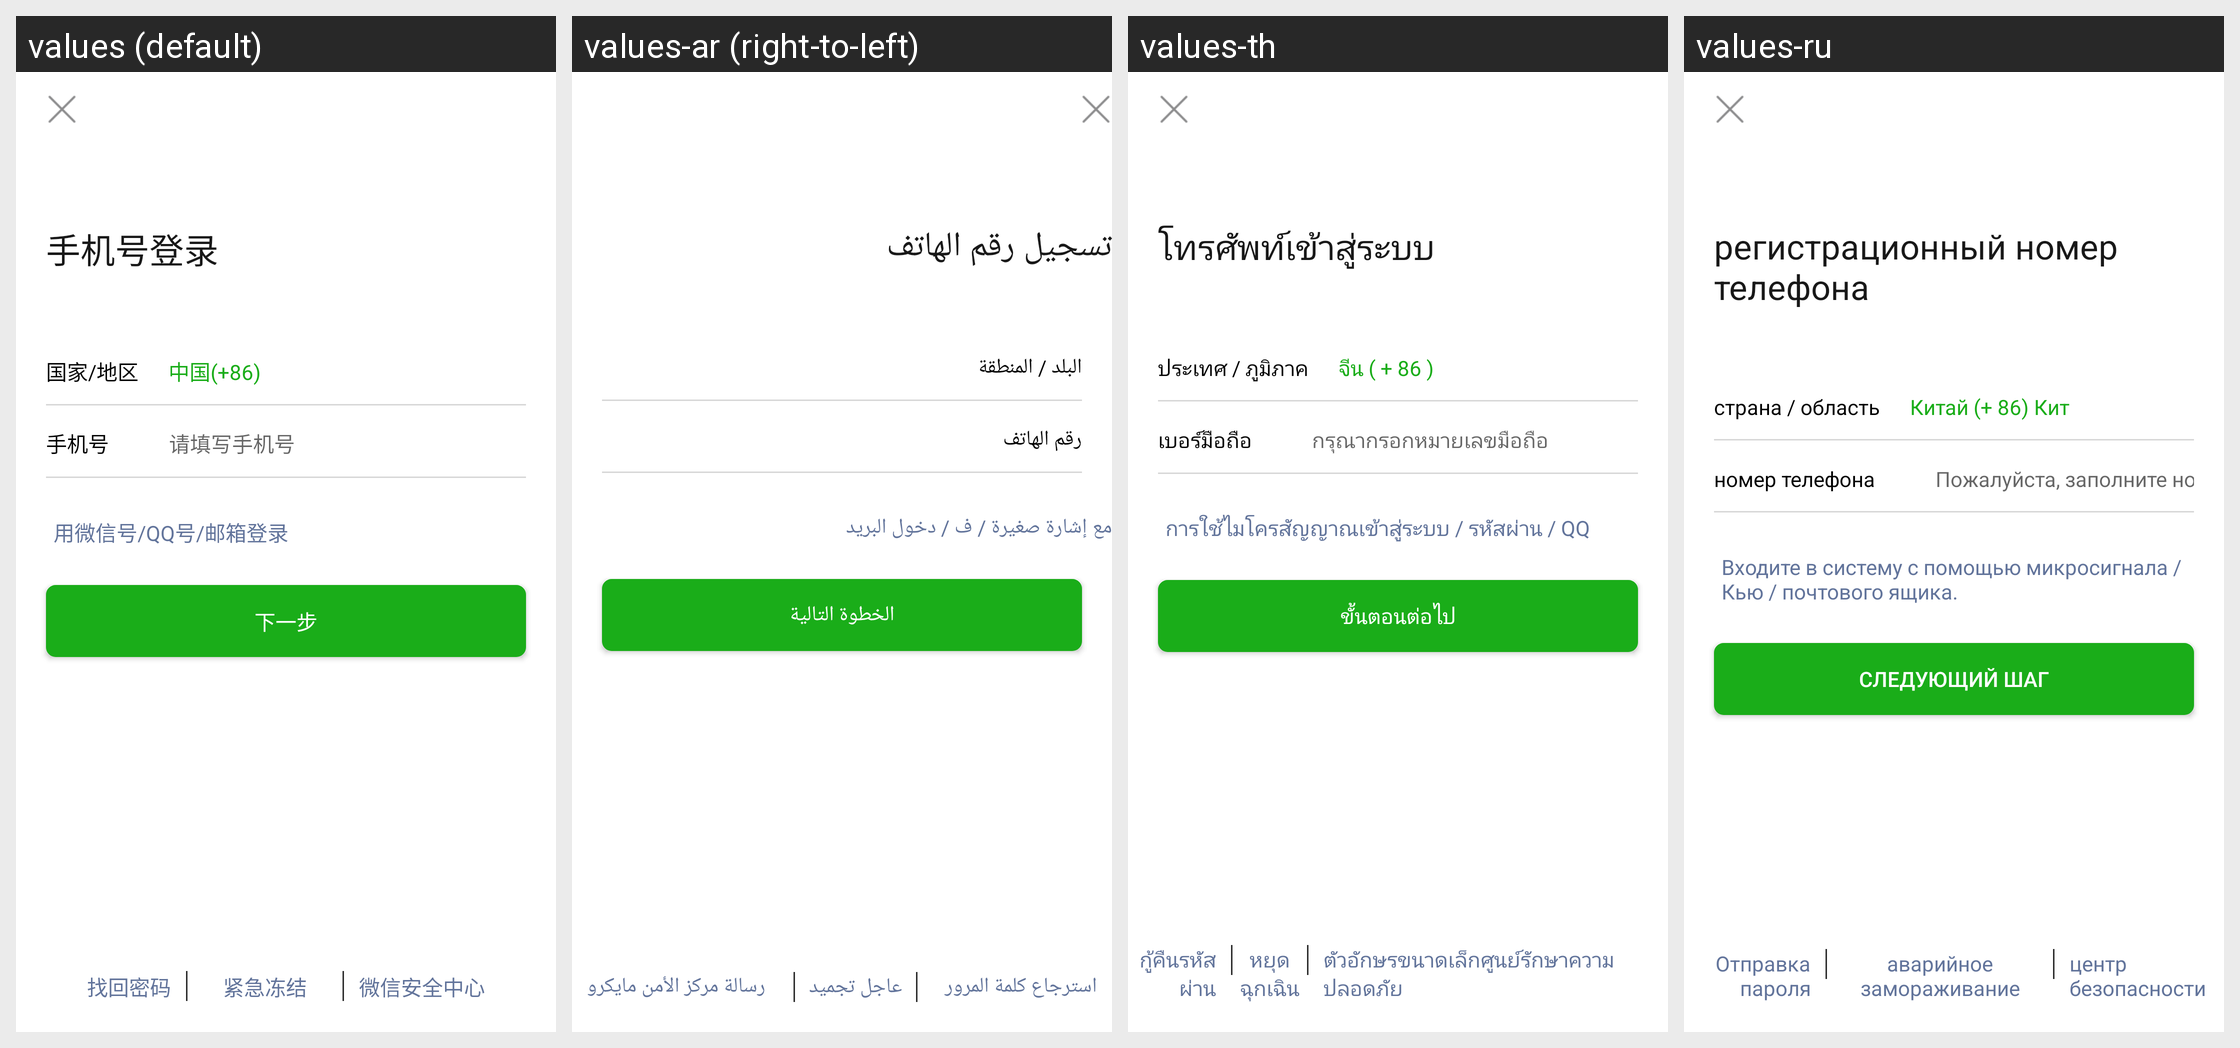

Strings drawn on this Android screen and how each of the app's shown locales translates them:
Android screen res/layout/activity_login.xml rendered under 4 locales, left to right: values (default), values-ar (right-to-left), values-th, values-ru. Device: Nexus 5 (rendered at 1080×1920; each locale shown at half size, 540×960, under a caption strip naming it); theme AppTheme.
Other locales in the repository, not shown: values-af, values-az, values-be, values-bg, values-ca, values-cs, values-cy, values-da, values-de, values-el, values-en, values-en-rUS, values-es, values-et, values-fa, values-fi, values-fr, values-gl, values-hi, values-ht, values-hu, values-id, values-is, values-it, values-iw, values-ja, values-ko, values-lv, values-mk, values-ms, values-mt, values-nl, values-no, values-pl, values-pt, values-ro, values-sk, values-sl, values-sv, values-tl, values-tr, values-uk, values-ur, values-vi, values-zh-rCN, values-zh-rTW.
Strings drawn on this screen, with the default value and each locale's value (text and hints the layout hard-codes, and strings that could not be matched under every locale, appear in the picture but are not listed):

phonelogin
  values: 手机号登录
  values-ar: تسجيل رقم الهاتف
  values-th: โทรศัพท์เข้าสู่ระบบ
  values-ru: регистрационный номер телефона

citytext
  values: 国家/地区
  values-ar: البلد / المنطقة
  values-th: ประเทศ / ภูมิภาค
  values-ru: страна / область

phone
  values: 手机号
  values-ar: رقم الهاتف
  values-th: เบอร์มือถือ
  values-ru: номер телефона

loginStatic
  values: 用微信号/QQ号/邮箱登录
  values-ar: مع إشارة صغيرة / ف / دخول البريد
  values-th: การใช้ไมโครสัญญาณเข้าสู่ระบบ / รหัสผ่าน / QQ
  values-ru: Входите в систему с помощью микросигнала / Кью / почтового ящика.

next
  values: 下一步
  values-ar: الخطوة التالية
  values-th: ขั้นตอนต่อไป
  values-ru: Следующий шаг

RetrievePassword
  values: 找回密码
  values-ar: استرجاع كلمة المرور
  values-th: กู้คืนรหัสผ่าน
  values-ru: Отправка пароля

EmergencyFreeze
  values: 紧急冻结
  values-ar: عاجل تجميد
  values-th: หยุดฉุกเฉิน
  values-ru: аварийное замораживание

SecurityCenter
  values: 微信安全中心
  values-ar: رسالة مركز الأمن مايكرو
  values-th: ตัวอักษรขนาดเล็กศูนย์รักษาความปลอดภัย
  values-ru: центр безопасности
